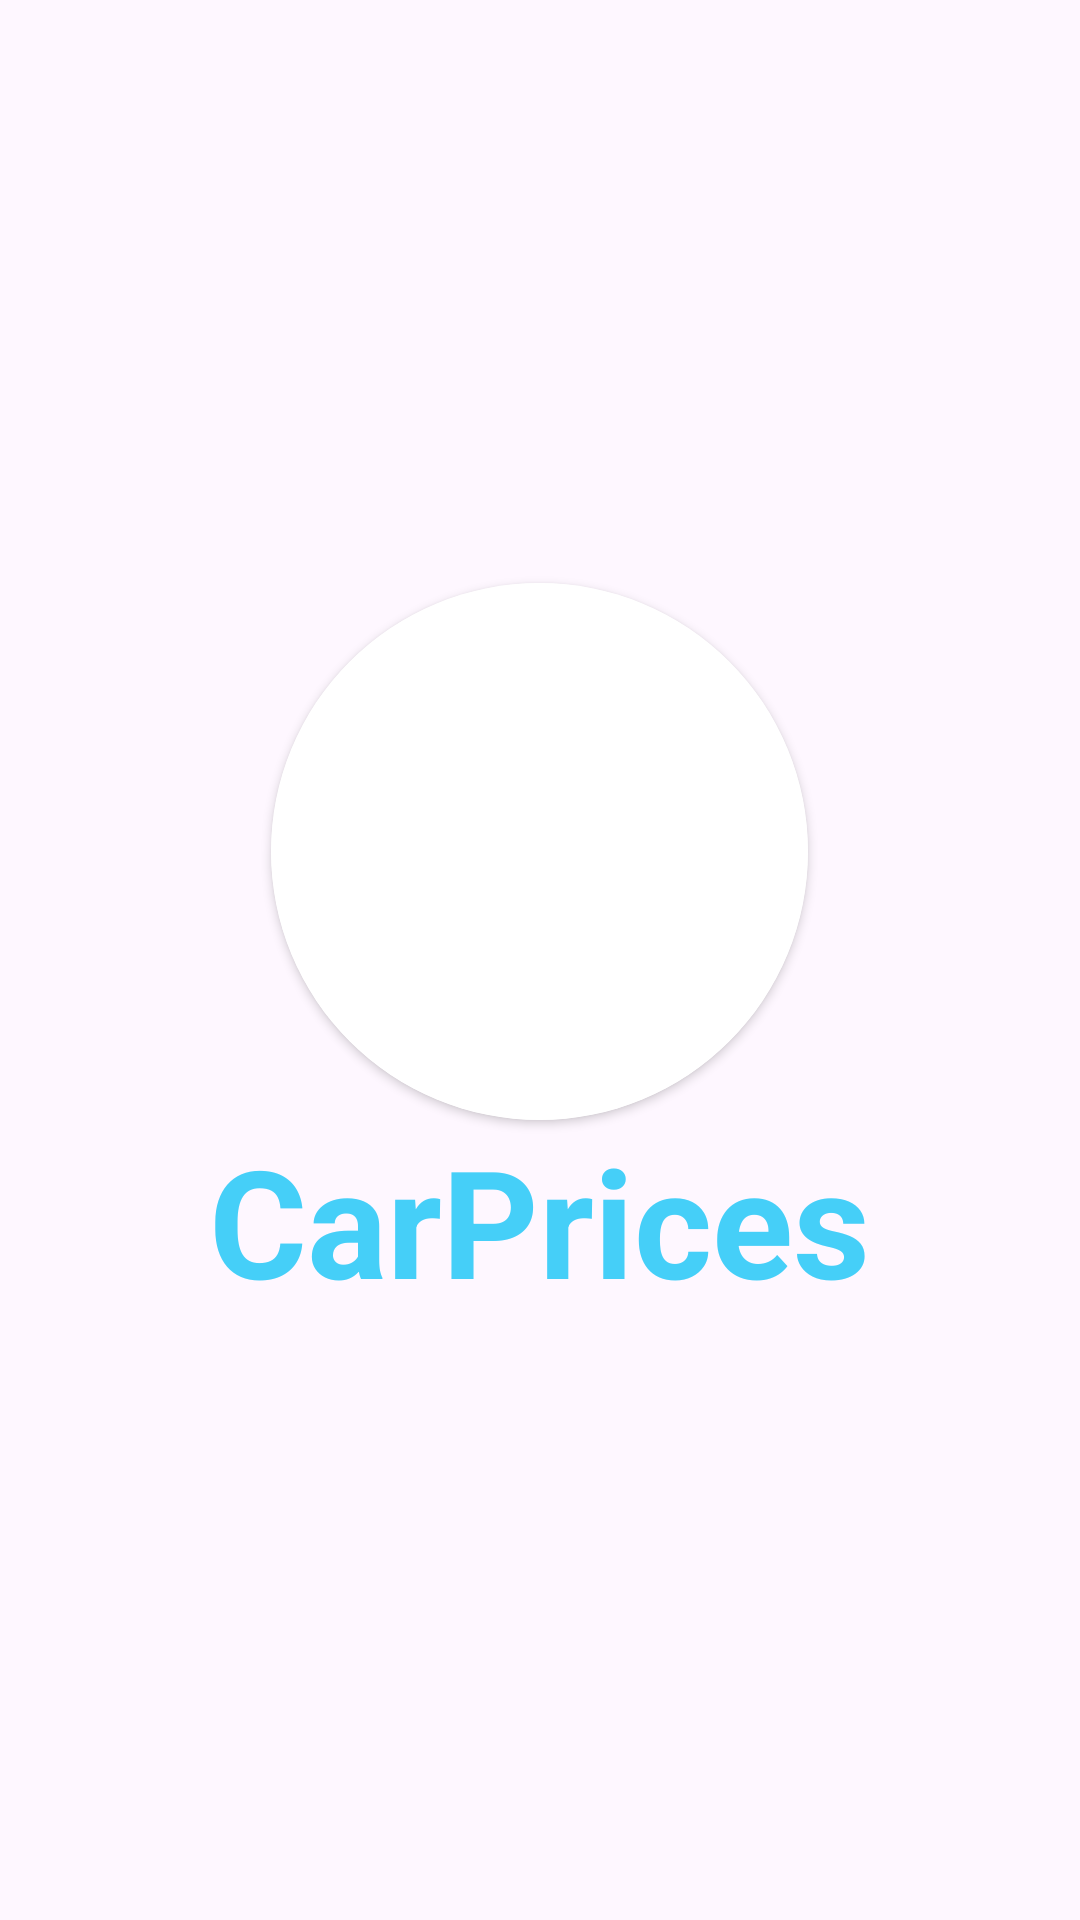

Here is an Android app screen rendered from its layout file. Give the layout XML and the strings, colors and styles it references.
<!-- AndroidManifest.xml: application theme Theme.CarPrices -->
<!-- res/layout/activity_splash.xml -->
<RelativeLayout xmlns:android="http://schemas.android.com/apk/res/android"
    android:layout_width="match_parent"
    android:layout_height="match_parent"
    xmlns:app="http://schemas.android.com/apk/res-auto"
    android:background="@drawable/fragment_background">

    <TextView
        android:id="@+id/textViewAppName"
        android:layout_width="wrap_content"
        android:layout_height="wrap_content"
        android:text="CarPrices"
        android:textStyle="bold"
        android:textSize="50sp"
        android:textColor="@color/splash_color"
        android:layout_alignParentBottom="true"
        android:layout_centerHorizontal="true"
        android:layout_marginBottom="200dp"/>

        <androidx.cardview.widget.CardView android:layout_width="179dp"
        android:layout_height="179dp"
        android:layout_above="@id/textViewAppName"
        android:layout_centerHorizontal="true"
        android:layout_marginTop="5dp"
        android:elevation="10dp"
        app:cardCornerRadius="90dp">

            <ImageView
                android:id="@+id/roundedImageView"
                android:layout_width="match_parent"
                android:layout_height="206dp"
                android:background="@color/white"
                android:scaleType="centerCrop"
                android:src="@drawable/logo2" />
</androidx.cardview.widget.CardView>

</RelativeLayout>
<!-- resources referenced by this layout -->
<resources>
  <color name="splash_color">#45CFF8</color>
  <color name="white">#FFFFFFFF</color>
  <style name="Theme.CarPrices" parent="Base.Theme.CarPrices" />
  <style name="Base.Theme.CarPrices" parent="Theme.Material3.DayNight.NoActionBar">
          
          
      </style>
</resources>
